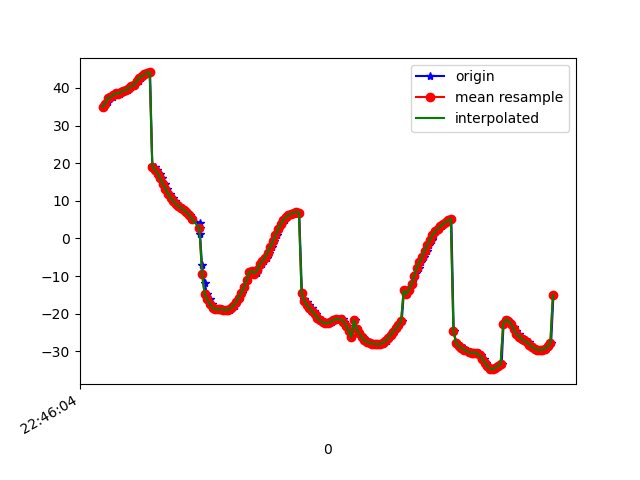

The table this chart was drawn from, first rows:
1617835565090, 531208653331878, 34.85468, -11.615891, 97.99563
1617835565100, 531208672562648, 35.33, -8.087, 97.34
1617835565118, 531208691793418, 36.31, -4.731, 97.12
1617835565139, 531208711024188, 37.31, -1.224, 96.98
1617835565157, 531208730254958, 37.44, 2.133, 96.35
1617835565175, 531208749485728, 38.13, 5.318, 96.47
1617835565196, 531208768716498, 38.56, 8.749, 96.04
1617835565214, 531208787947268, 38.44, 11.81, 95.46
1617835565234, 531208807178038, 38.87, 14.56, 95.87
1617835565253, 531208826408808, 39.28, 17.32, 95.94
1617835565271, 531208845639578, 39.39, 19.72, 95.29
1617835565291, 531208864870348, 40, 21.75, 95.79
1617835565309, 531208884101118, 40.4, 23.8, 94.8
1617835565328, 531208903331888, 40.82, 25.32, 94.12
1617835565356, 531208922562658, 41.71, 26.5, 94.96
1617835565370, 531208941793428, 42.66, 27.62, 94.58
1617835565385, 531208961024198, 43.07, 28.01, 93.69
1617835565406, 531208980254968, 43.58, 27.9, 94.55
1617835565421, 531208999485738, 44.07, 27.48, 94.98
1617835565443, 531209018716508, 44.1, 26.68, 94.52
1617835565460, 531209037947278, 19.26, 23.83, 95.6
1617835565479, 531209057178048, 18.96, 23.39, 94.99
1617835565498, 531209076408818, 18.26, 21.02, 95.12
1617835565518, 531209095639588, 17.25, 18.25, 95.17
1617835565536, 531209114870358, 15.96, 15.22, 95.08
1617835565556, 531209134101128, 14.55, 12.06, 94.88
1617835565574, 531209153331898, 13.18, 8.804, 94.58
1617835565594, 531209172562668, 11.93, 5.521, 94.19
1617835565617, 531209191793438, 10.8, 2.281, 93.75
1617835565630, 531209211024208, 9.868, -0.8521, 93.27
1617835565652, 531209230254978, 9.146, -3.808, 92.8
1617835565671, 531209249485748, 8.593, -6.53, 92.36
1617835565688, 531209268857573, 8.082, -9.078, 91.99
1617835565707, 531209288088343, 7.573, -11.38, 91.67
1617835565727, 531209307319113, 6.987, -13.51, 91.31
1617835565745, 531209326549883, 6.249, -15.49, 90.83
1617835565763, 531209345780653, 5.257, -17.26, 90.17
1617835565822, 531209365011423, 4.088, -18.8, 89.39
1617835565823, 531209384242193, 2.767, -20.14, 88.5
1617835565824, 531209403472963, 1.299, -21.27, 87.52
1617835565840, 531209422703733, -7.094, -27.65, 88.92
1617835565859, 531209441934503, -11.74, -24.7, 86.27
1617835565878, 531209461165273, -14.77, -22.99, 84.69
1617835565898, 531209480396043, -16.19, -22.98, 83.99
1617835565917, 531209499626813, -17.42, -22.68, 83.44
1617835565935, 531209518857583, -18.35, -22.07, 83.09
1617835565953, 531209538088353, -18.81, -21.16, 83.07
1617835565974, 531209557319123, -18.85, -19.98, 83.32
1617835565994, 531209576549893, -18.81, -18.58, 83.58
1617835566011, 531209595780663, -18.9, -16.9, 83.72
1617835566030, 531209615011433, -19.01, -14.95, 83.84
1617835566050, 531209634242203, -18.92, -12.75, 84
1617835566067, 531209653472973, -18.55, -10.33, 84.24
1617835566088, 531209672703743, -17.86, -7.734, 84.51
1617835566106, 531209691934513, -16.91, -4.943, 84.76
1617835566125, 531209711165283, -15.74, -1.952, 84.95
1617835566144, 531209730396053, -14.41, 1.305, 85.14
1617835566163, 531209749626823, -12.91, 4.843, 85.4
1617835566183, 531209768857593, -11.15, 8.583, 85.78
1617835566203, 531209788088363, -8.987, 12.43, 85.95
1617835566221, 531209807319133, -8.628, 8.106, 89.58
... 120 more rows
